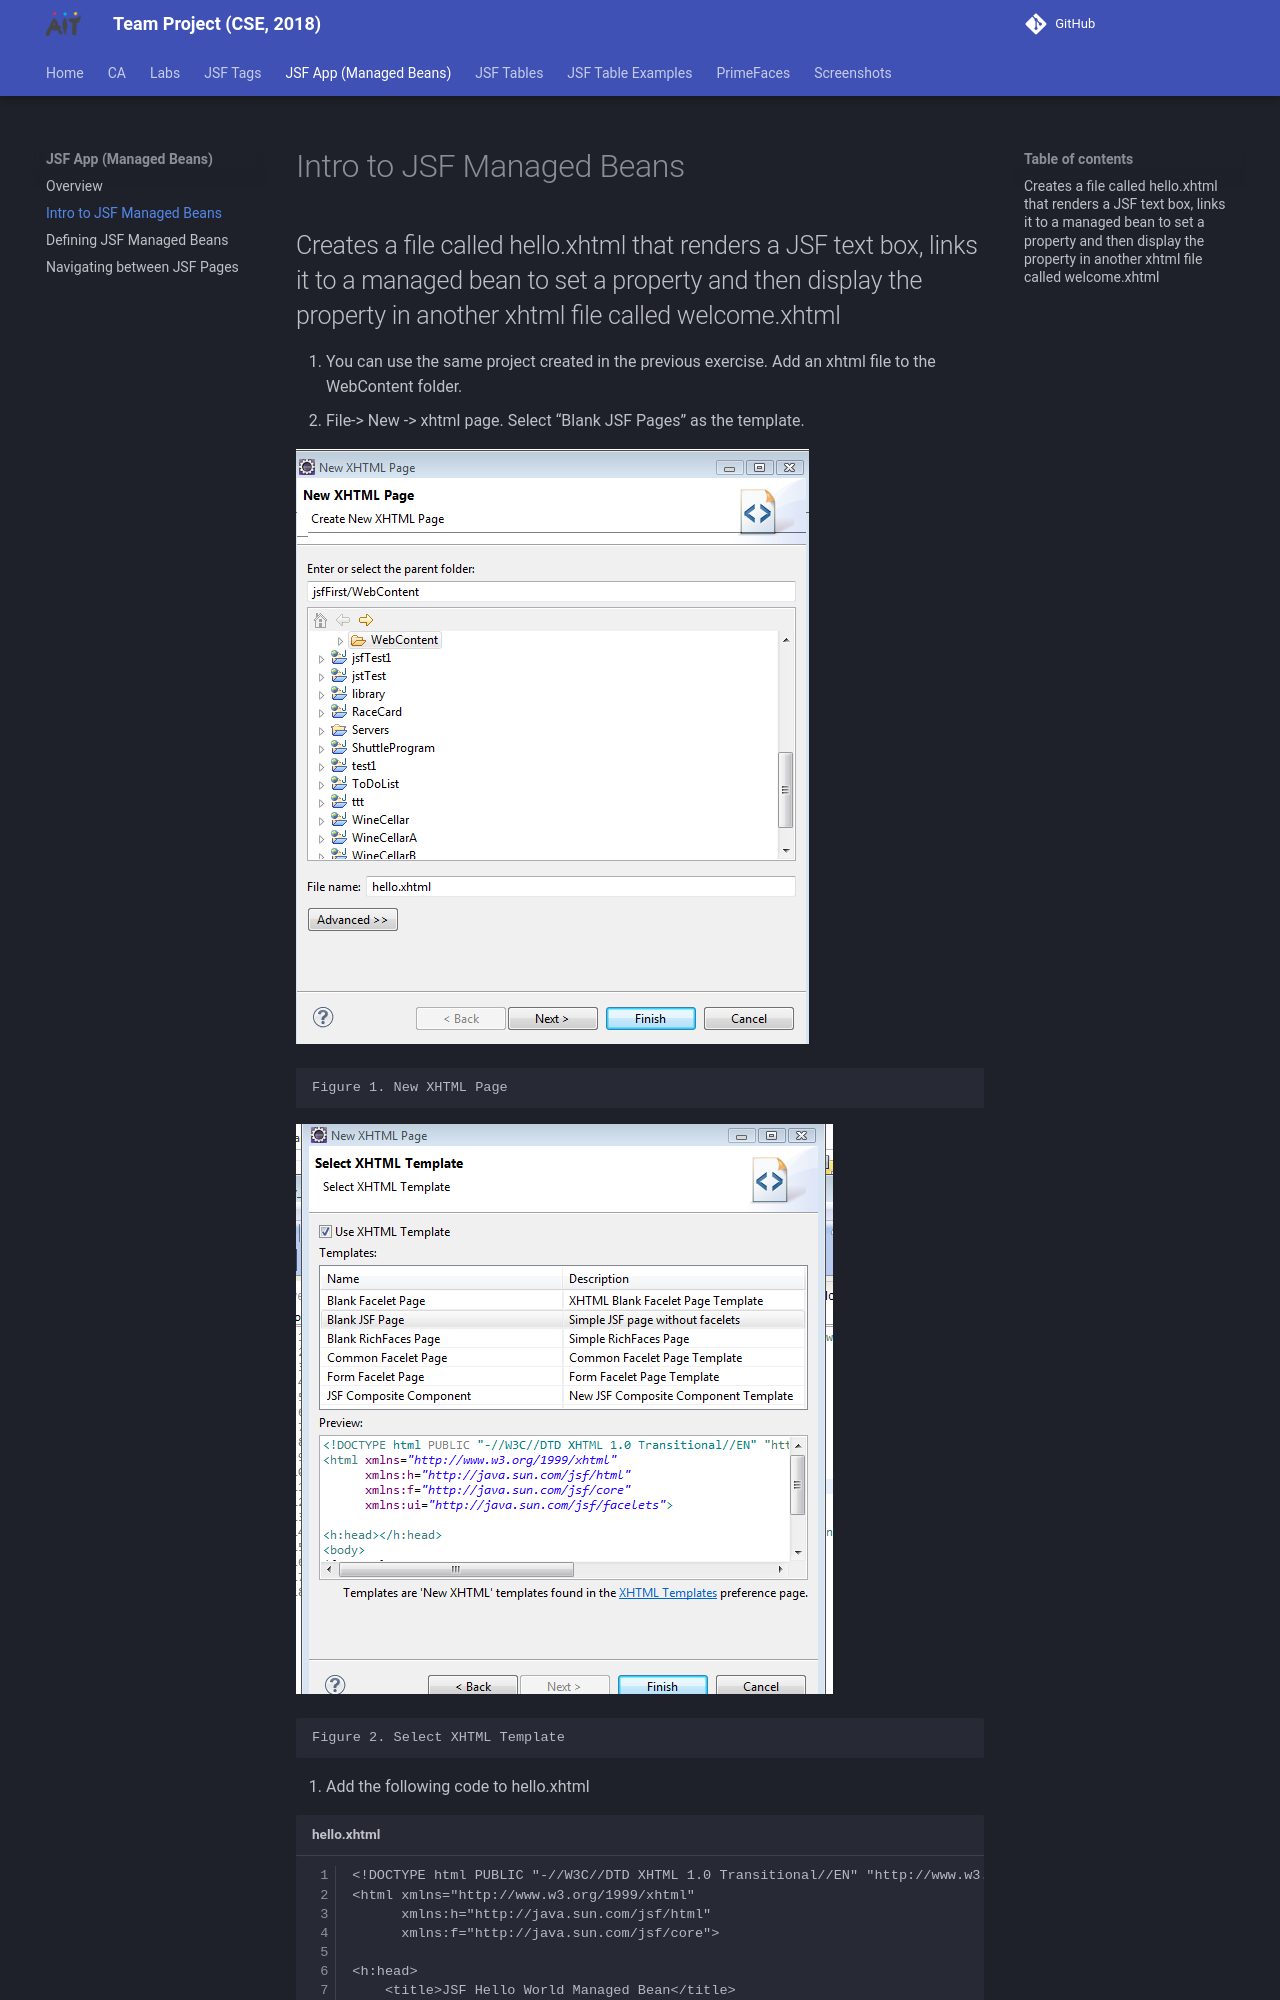

repository: joeaoregan/AIT-CSE-TeamProject · page: jsf/app/intro-to-managed-beans/index.html · generator: mkdocs

## Creates a file called hello.xhtml that renders a JSF text box, links it to a managed bean to set a property and then display the property in another xhtml file called welcome.xhtml

1.	You can use the same project created in the previous exercise. Add an xhtml file to the WebContent folder.
2.	File-> New -> xhtml page. Select “Blank JSF Pages” as the template.

![New XHTML Page](pic1.png)

    Figure 1. New XHTML Page

![Select XHTML Template](pic2.png)

    Figure 2. Select XHTML Template

3.	Add the following code to hello.xhtml

```xhtml title="hello.xhtml" linenums="1"
<!DOCTYPE html PUBLIC "-//W3C//DTD XHTML 1.0 Transitional//EN" "http://www.w3.org/TR/xhtml1/DTD/xhtml1-transitional.dtd">
<html xmlns="http://www.w3.org/1999/xhtml"
      xmlns:h="http://java.sun.com/jsf/html"
      xmlns:f="http://java.sun.com/jsf/core">

<h:head>
    <title>JSF Hello World Managed Bean</title>
</h:head>
<body>
<h3>Hello World Example hello.xhtml</h3>
    <h:form>
        <h:inputText value="#{helloBean.name}"></h:inputText>
        <h:commandButton value="Welcome Me" action="welcome"></h:commandButton>
    </h:form>
</body>
</html>
```
